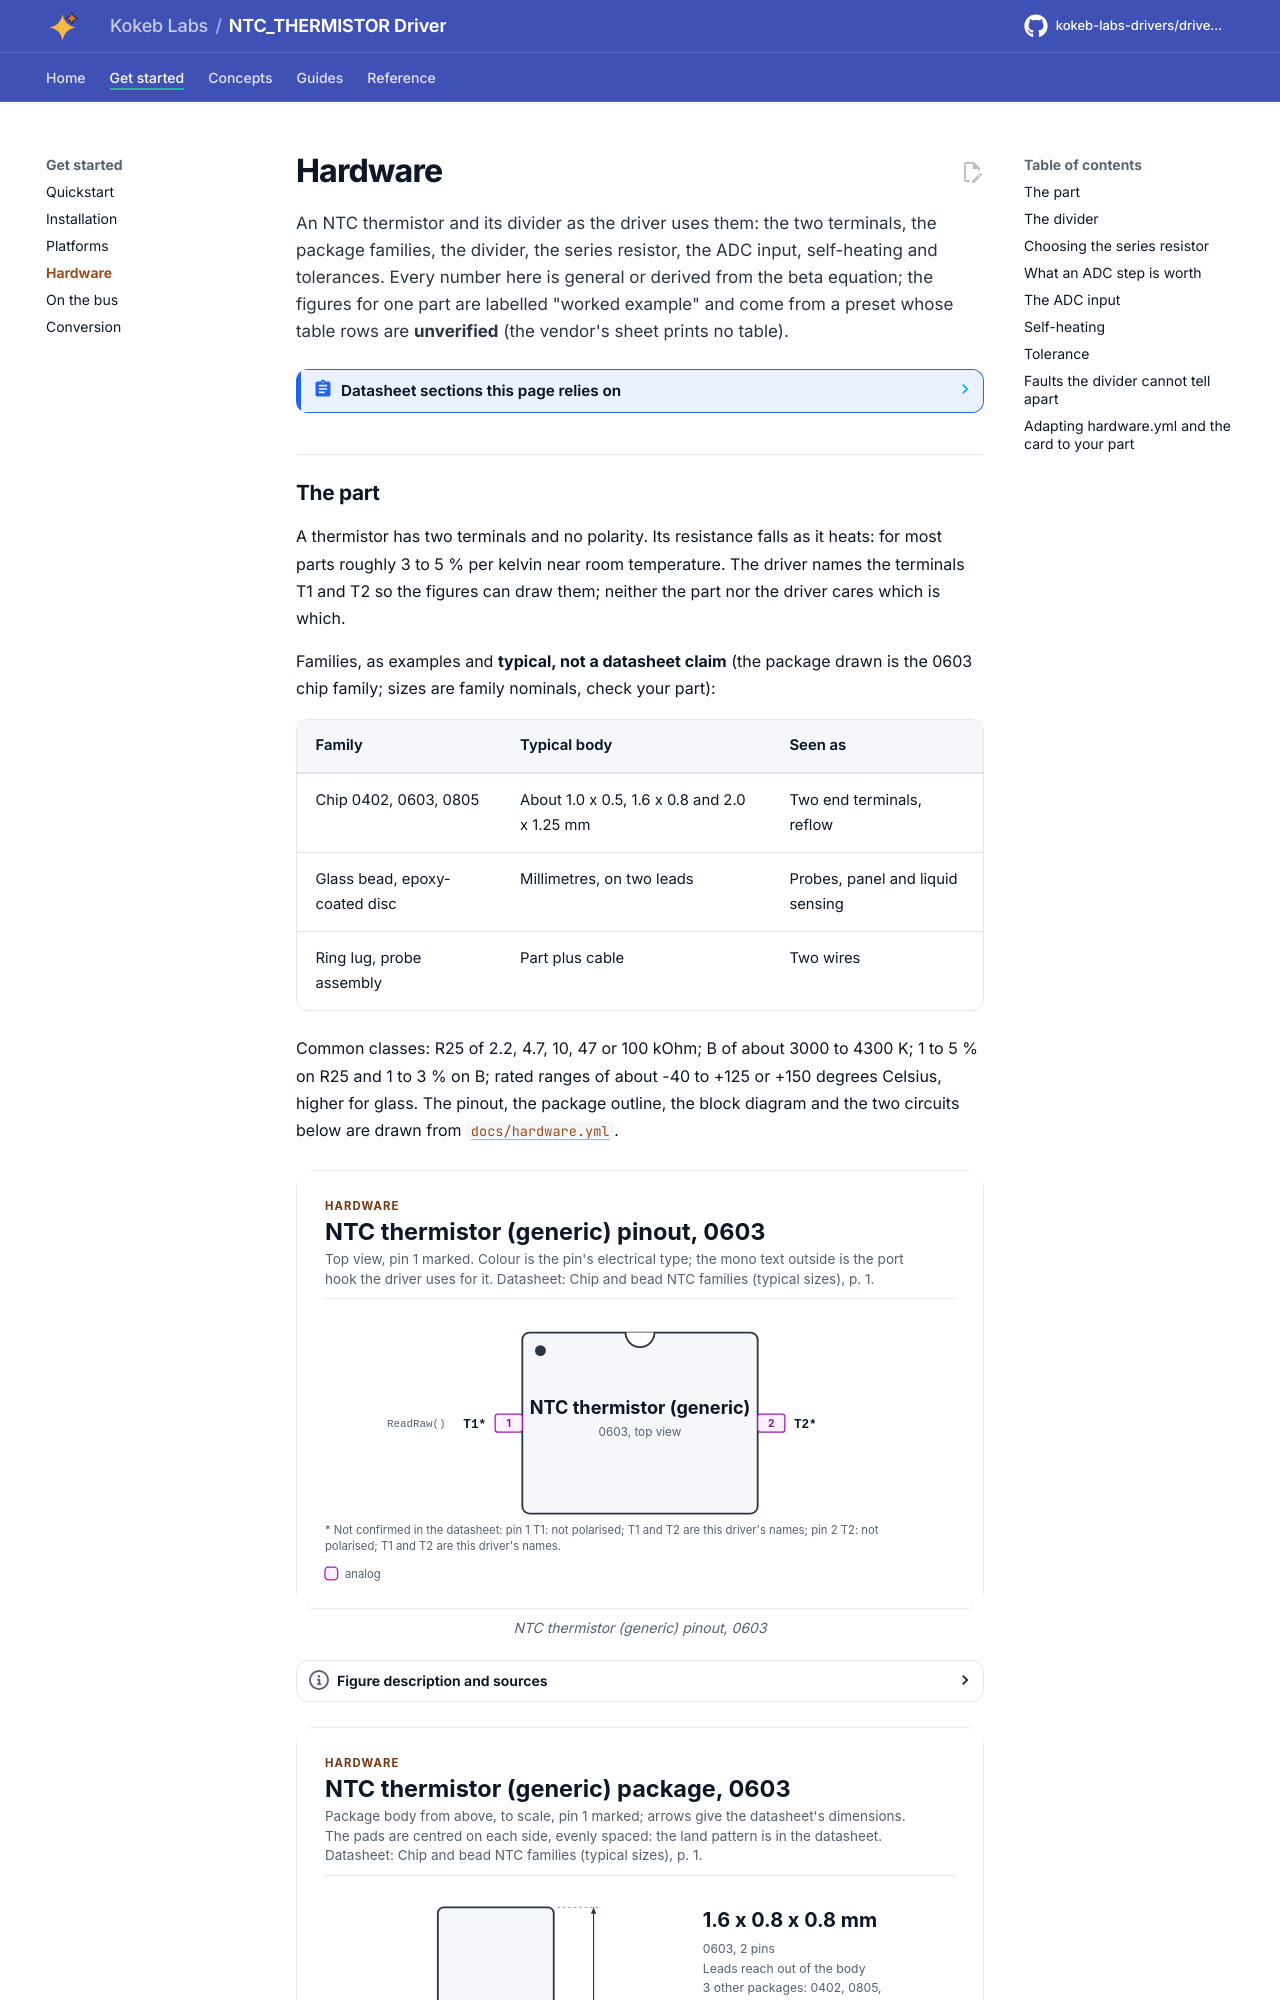

repository: kokeb-labs-drivers/driver-ntc-thermistor · page: dev/hardware/index.html · generator: mkdocs

# Hardware

An NTC thermistor and its divider as the driver uses them: the two terminals, the package families, the divider, the
series resistor, the ADC input, self-heating and tolerances. Every number here is general or derived from the beta
equation; the figures for one part are labelled "worked example" and come from a preset whose table rows are
**unverified** (the vendor's sheet prints no table).

<!-- generated: datasheet-refs -->
??? abstract "Datasheet sections this page relies on"

    - Voltage divider and the series resistor: Public references n/a n/a, Divider, V = V_s R_n / (R_s + R_n), p. 1
    - Self-heating power: Public references n/a n/a, Dissipated power, P = V_s^2 R_n / (R_s + R_n)^2, p. 1
    - Example part: package and ratings: TDK none printed Rev.3, Dimension and Construction; Electrical Characteristics: power, dissipation, current, voltage, range, [p. 1](https://product.tdk.com/system/files/dam/doc/product/sensor/ntc/chip-ntc-thermistor/data_sheet/datasheet_ntcg163jf103ft1s.pdf#page=1)

    All of them, with the driver API for each: [Datasheet map](datasheet.md).
<!-- /generated -->
